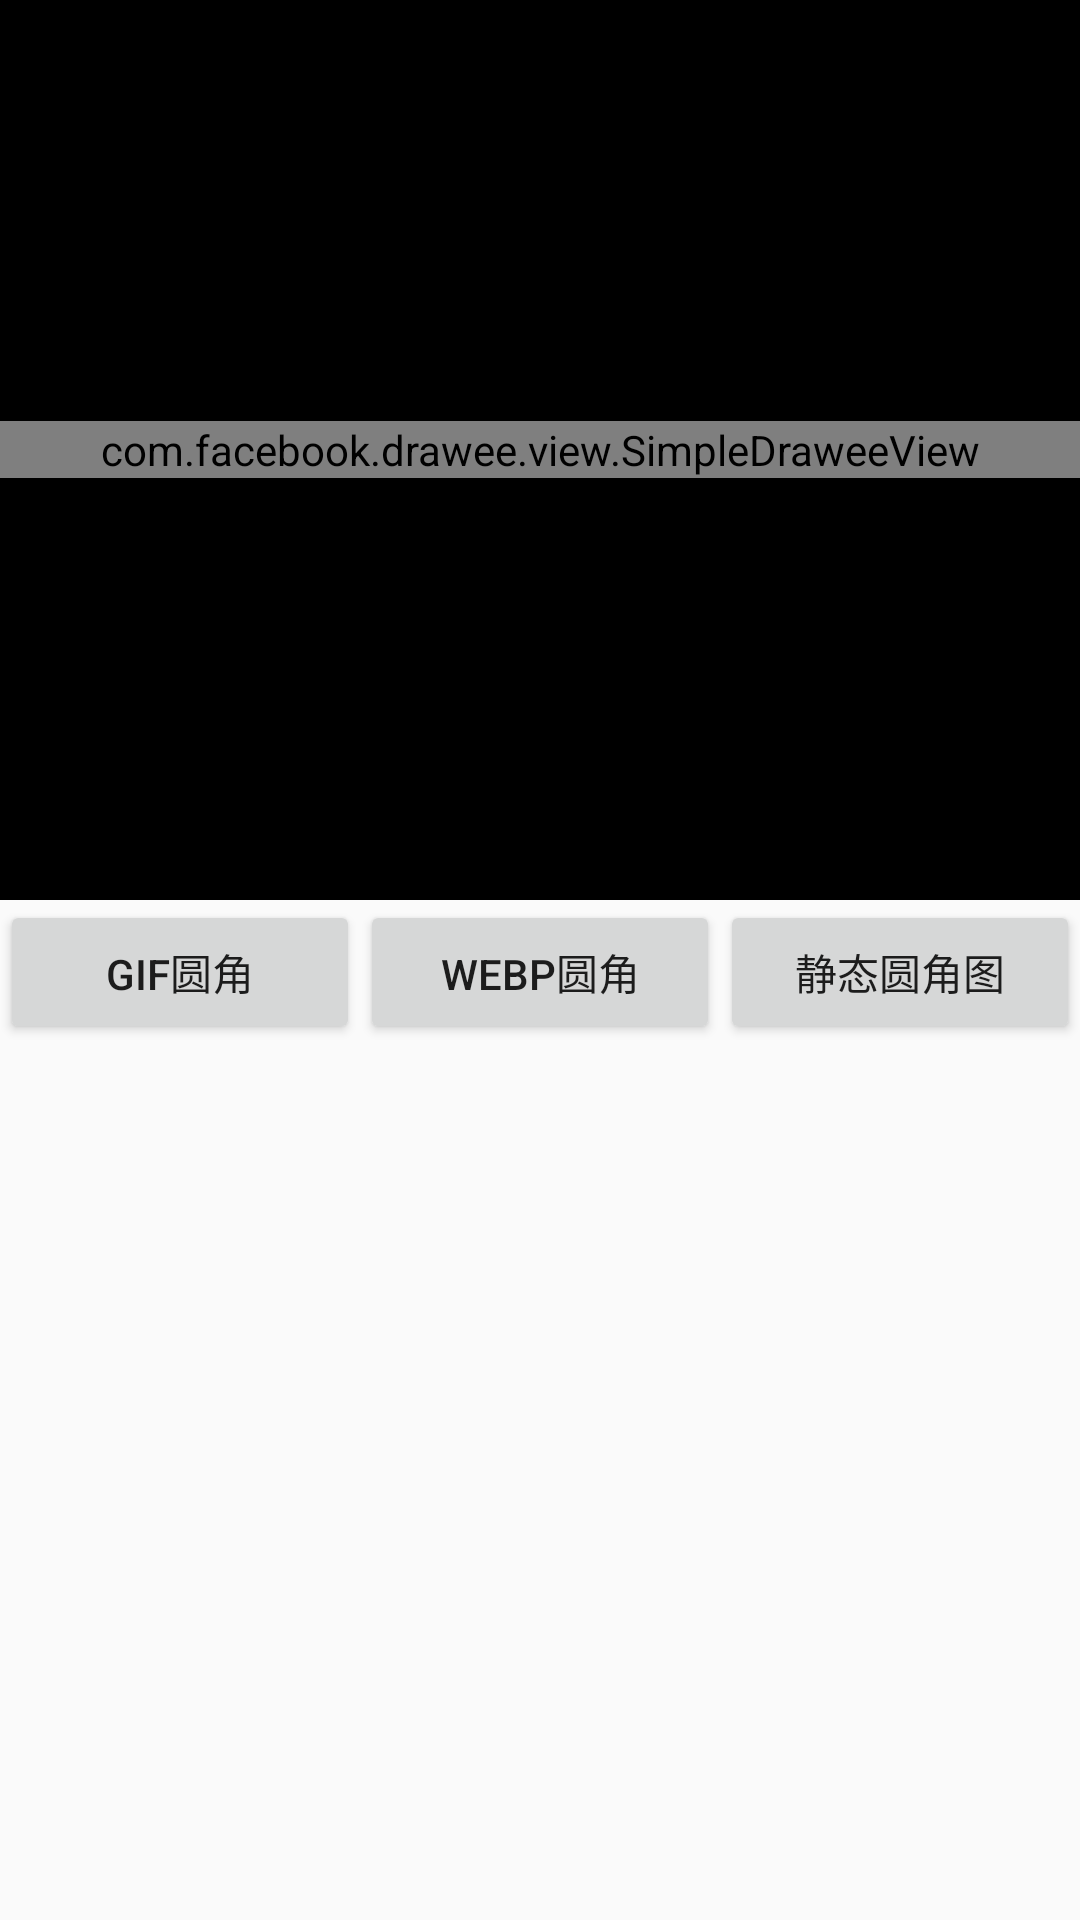

Reconstruct the res/layout file that produces this screen, plus the resources it refers to.
<!-- AndroidManifest.xml: application theme AppTheme -->
<!-- res/layout/activity_fresco.xml -->
<?xml version="1.0" encoding="utf-8"?>
<LinearLayout xmlns:android="http://schemas.android.com/apk/res/android"
    xmlns:fresco="http://schemas.android.com/apk/res-auto"
    xmlns:tools="http://schemas.android.com/tools"
    android:layout_width="match_parent"
    android:layout_height="match_parent"
    android:orientation="vertical">

    <FrameLayout
        android:layout_width="match_parent"
        android:layout_height="300dp"
        android:background="@android:color/black">

        <com.facebook.drawee.view.SimpleDraweeView
            android:id="@+id/simple_drawee_view"
            android:layout_width="match_parent"
            android:layout_height="wrap_content"
            android:layout_gravity="center"
            fresco:viewAspectRatio="1.33" />
    </FrameLayout>


    <LinearLayout
        android:layout_width="match_parent"
        android:layout_height="50dp"
        android:orientation="horizontal">

        <androidx.appcompat.widget.AppCompatButton
            android:id="@+id/load_gif"
            android:layout_width="0dp"
            android:layout_height="wrap_content"
            android:layout_weight="1"
            android:text="gif圆角"
            tools:ignore="HardcodedText" />

        <androidx.appcompat.widget.AppCompatButton
            android:id="@+id/load_webp"
            android:layout_width="0dp"
            android:layout_height="wrap_content"
            android:layout_weight="1"
            android:text="webp圆角"
            tools:ignore="HardcodedText" />

        <androidx.appcompat.widget.AppCompatButton
            android:id="@+id/load_static_image"
            android:layout_width="0dp"
            android:layout_height="wrap_content"
            android:layout_weight="1"
            android:text="静态圆角图"
            tools:ignore="HardcodedText" />

    </LinearLayout>

</LinearLayout>
<!-- resources referenced by this layout -->
<resources>
  <style name="AppTheme" parent="Theme.AppCompat.Light" />
</resources>
